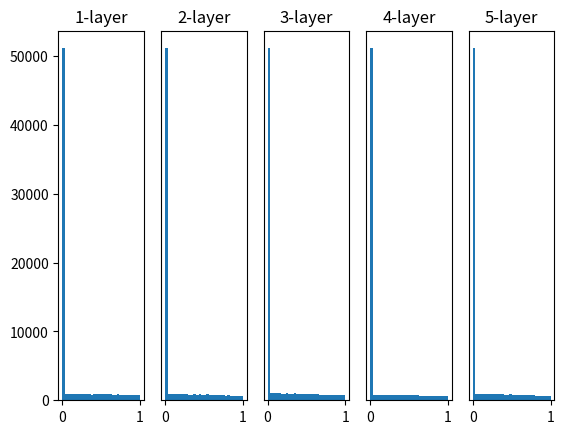

Python code for this plot:
import numpy as np 
import matplotlib.pyplot as plt 

def sigmoid(x):
    return 1/ (1 + np.exp(x))

def ReLu(x):
    return np.maximum(0,x)

def tanh(x):
    return np.tanh(x)

input_data = np.random.randn(1000, 100)
node_num = 100
hidden_layer_size = 5
activations = {}

x = input_data

for i in range(hidden_layer_size):
    if i != 0:
        x = activations[i-1]

    #w = np.random.randn(node_num, node_num) * 1
    #w = np.random.randn(node_num, node_num) * 0.01
    #w = np.random.randn(node_num, node_num) * np.sqrt(1.0 / node_num)
    w = np.random.randn(node_num, node_num) * np.sqrt(2.0 / node_num)

    a = np.dot(x, w)

    #z = sigmoid(a)
    #z = tanh(a)
    z = ReLu(a)
    

    activations[i] = z

for i,a in activations.items():
    plt.subplot(1, len(activations), i+1)
    plt.title(str(i+1) + "-layer")
    if i != 0:
        plt.yticks([], [])
    plt.hist(a.flatten(), 30, range=(0,1))
plt.show()